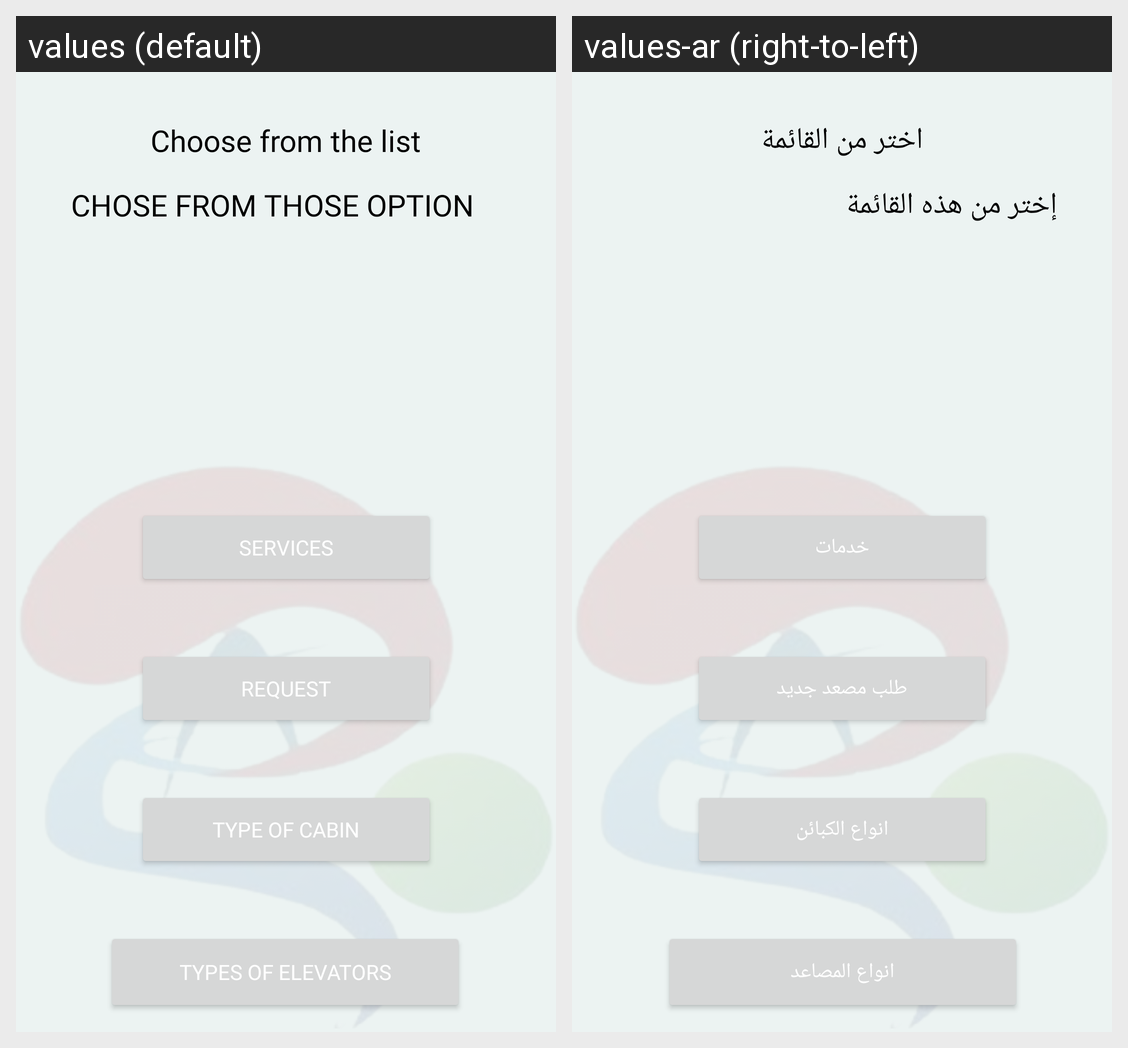

The Android screen above is rendered under two locales of the same app. Produce the string resources it draws, with the default and per-locale values.
Android screen res/layout/fragment_start.xml rendered under 2 locales, left to right: values (default), values-ar (right-to-left). Device: Nexus 5 (rendered at 1080×1920; each locale shown at half size, 540×960, under a caption strip naming it); theme Theme.AallyAlsohoobElevators.
Strings drawn on this screen, with the default value and each locale's value (text and hints the layout hard-codes, and strings that could not be matched under every locale, appear in the picture but are not listed):

chose
  values: Choose from the list
  values-ar: اختر من القائمة

SERVICES1
  values: SERVICES
  values-ar: خدمات

type
  values: TYPE OF CABIN
  values-ar: انواع الكبائن

elevators
  values: TYPES OF ELEVATORS
  values-ar: انواع المصاعد

REQUEST1
  values: REQUEST
  values-ar: طلب مصعد جديد

CHOSE
  values: CHOSE FROM THOSE OPTION
  values-ar: إختر من هذه القائمة
